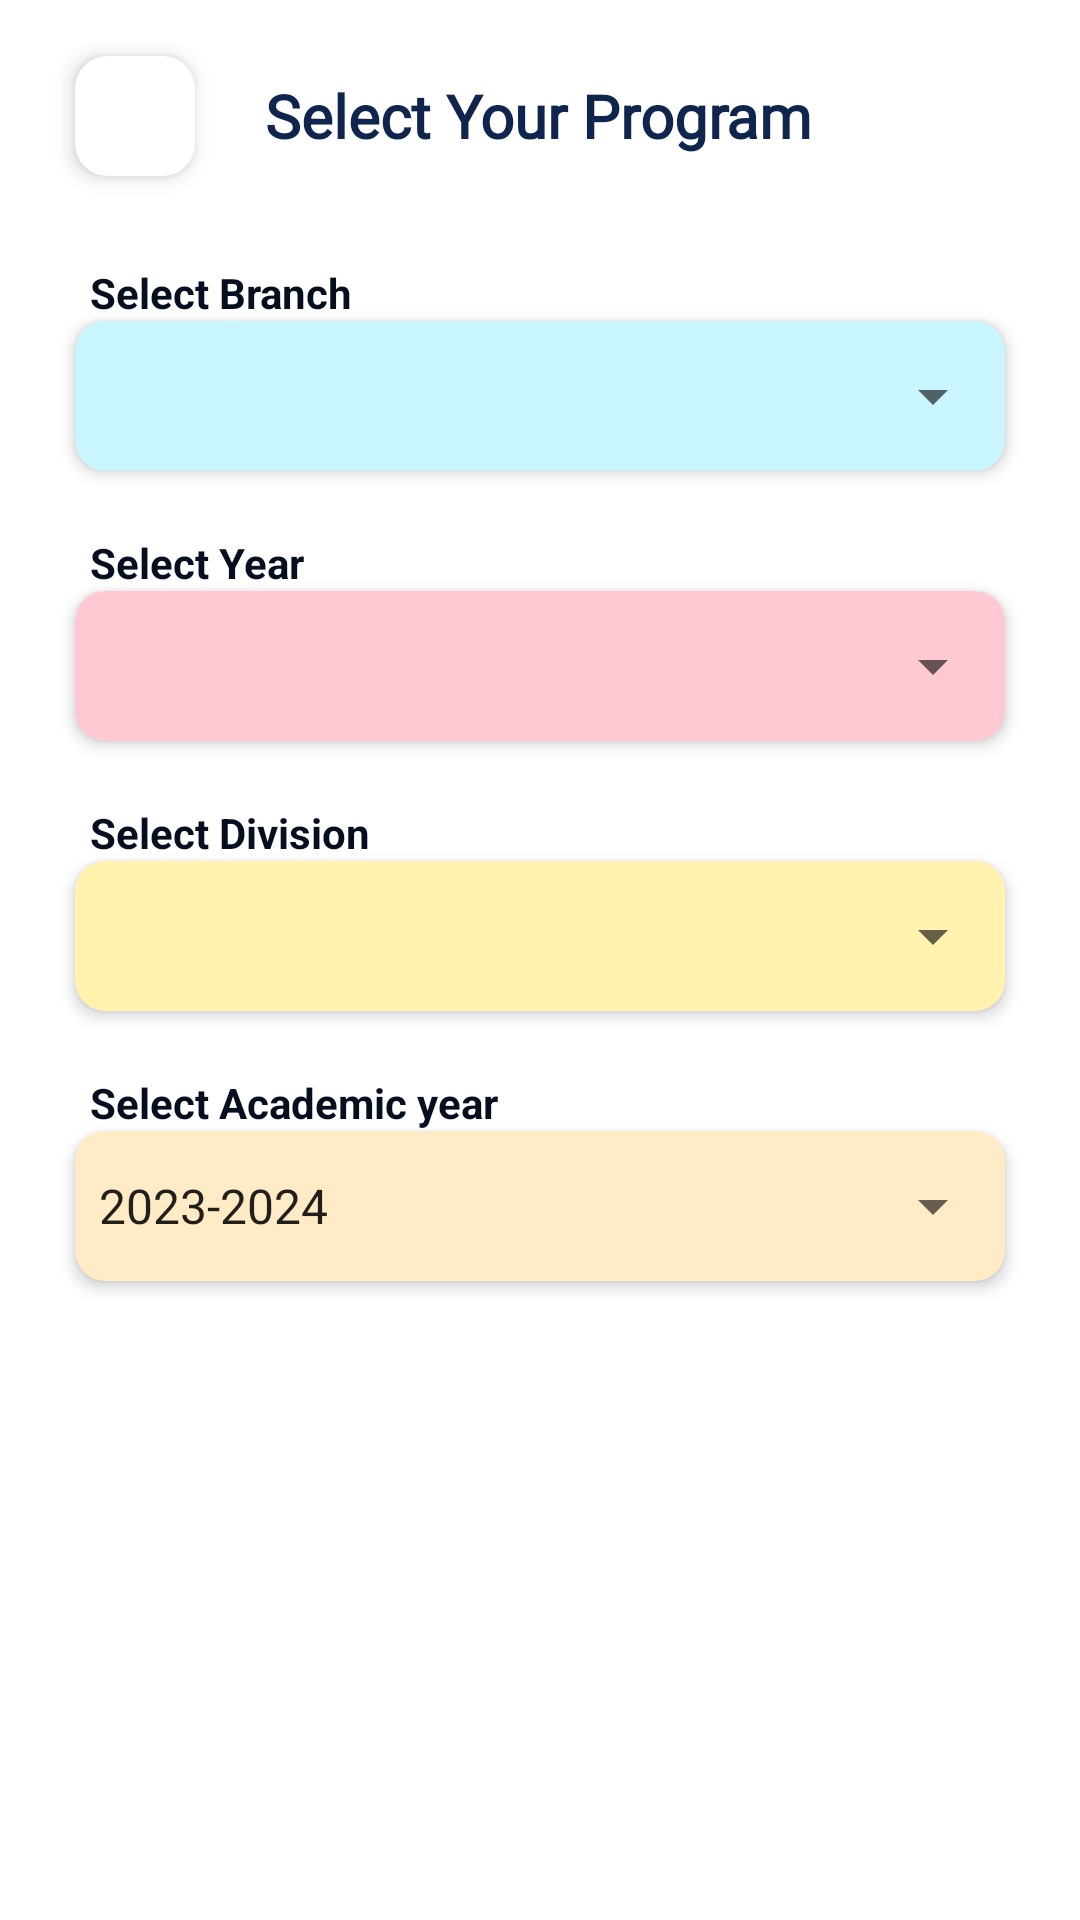

The Android layout XML behind this screen, and the referenced resources:
<!-- AndroidManifest.xml: application theme Theme.SGGSScanner -->
<!-- res/layout/activity_course_selecter.xml -->
<?xml version="1.0" encoding="utf-8"?>
<androidx.constraintlayout.widget.ConstraintLayout xmlns:android="http://schemas.android.com/apk/res/android"
    xmlns:app="http://schemas.android.com/apk/res-auto"
    xmlns:tools="http://schemas.android.com/tools"
    android:layout_width="match_parent"
    android:layout_height="match_parent"
    tools:context=".CourseSelecter">

    <ScrollView
        android:layout_width="match_parent"
        android:layout_height="match_parent"
        android:scrollbars="none"
        app:layout_constraintBottom_toBottomOf="parent"
        app:layout_constraintEnd_toEndOf="parent"
        app:layout_constraintStart_toStartOf="parent"
        app:layout_constraintTop_toTopOf="parent">

        <androidx.constraintlayout.widget.ConstraintLayout
            android:layout_width="match_parent"
            android:layout_height="wrap_content">

            <ImageView
                android:id="@+id/back"
                android:layout_width="40dp"
                android:layout_height="40dp"
                android:layout_marginStart="25dp"
                android:background="@drawable/round_boarder"
                android:elevation="4dp"
                android:src="@drawable/arrow"
                app:layout_constraintBottom_toBottomOf="@+id/signUpText"
                app:layout_constraintStart_toStartOf="parent"
                app:layout_constraintTop_toTopOf="@+id/signUpText" />

            <TextView
                android:id="@+id/signUpText"
                android:layout_width="wrap_content"
                android:layout_height="wrap_content"
                android:layout_alignParentTop="true"
                android:layout_alignParentEnd="true"
                android:layout_marginTop="25dp"
                android:elevation="1dp"
                android:fontFamily="@font/rubik_bold"
                android:text="Select Your Program"
                android:textColor="#0F254E"
                android:textSize="20sp"
                android:textStyle="bold"
                app:layout_constraintEnd_toEndOf="parent"
                app:layout_constraintHorizontal_bias="0.498"
                app:layout_constraintStart_toStartOf="parent"
                app:layout_constraintTop_toTopOf="parent" />


            <TextView
                android:id="@+id/textView12"
                android:layout_width="wrap_content"
                android:layout_height="wrap_content"
                android:text="Select Branch"
                android:layout_marginStart="5dp"
                android:textColor="@color/black"
                android:textStyle="bold"
                app:layout_constraintBottom_toTopOf="@+id/cardView10"
                app:layout_constraintStart_toStartOf="@+id/cardView10" />

            <androidx.cardview.widget.CardView
                android:id="@+id/cardView10"
                android:layout_width="match_parent"
                android:layout_height="50dp"
                android:layout_marginHorizontal="25dp"
                android:layout_marginVertical="55dp"
                android:backgroundTint="#C9F5FF"
                app:cardCornerRadius="10dp"
                app:cardElevation="3dp"
                app:layout_constraintEnd_toEndOf="parent"
                app:layout_constraintStart_toStartOf="parent"
                app:layout_constraintTop_toBottomOf="@+id/signUpText">

                <Spinner
                    android:id="@+id/branchSelector"
                    android:layout_width="match_parent"
                    android:layout_height="match_parent"
                    android:popupBackground="@drawable/round_boarder" />
            </androidx.cardview.widget.CardView>


            <TextView
                android:id="@+id/textView14"
                android:layout_width="wrap_content"
                android:layout_height="wrap_content"
                android:layout_marginStart="5dp"
                android:text="Select Division"
                android:textColor="@color/black"
                android:textStyle="bold"
                app:layout_constraintBottom_toTopOf="@+id/cardView11"
                app:layout_constraintStart_toStartOf="@+id/cardView11" />

            <androidx.cardview.widget.CardView
                android:id="@+id/cardView11"
                android:layout_width="match_parent"
                android:layout_height="50dp"
                android:layout_marginHorizontal="25dp"
                android:layout_marginTop="40dp"
                android:backgroundTint="#FFF3AF"
                app:cardCornerRadius="10dp"
                app:cardElevation="3dp"
                app:layout_constraintEnd_toEndOf="parent"
                app:layout_constraintStart_toStartOf="parent"
                app:layout_constraintTop_toBottomOf="@+id/cardView9">

                <Spinner
                    android:id="@+id/divisionSelector"
                    android:layout_width="match_parent"
                    android:layout_height="match_parent"
                    android:popupBackground="@drawable/round_boarder" />
            </androidx.cardview.widget.CardView>


            <TextView
                android:id="@+id/textView13"
                android:layout_width="wrap_content"
                android:layout_height="wrap_content"
                android:layout_marginStart="5dp"
                android:text="Select Year"
                android:textColor="@color/black"
                android:textStyle="bold"
                app:layout_constraintBottom_toTopOf="@+id/cardView9"
                app:layout_constraintStart_toStartOf="@+id/cardView9" />

            <androidx.cardview.widget.CardView
                android:id="@+id/cardView9"
                android:layout_width="match_parent"
                android:layout_height="50dp"
                android:layout_marginHorizontal="25dp"
                android:layout_marginTop="40dp"
                android:backgroundTint="#FFC9D3"
                app:cardCornerRadius="10dp"
                app:cardElevation="3dp"
                app:layout_constraintEnd_toEndOf="parent"
                app:layout_constraintStart_toStartOf="parent"
                app:layout_constraintTop_toBottomOf="@+id/cardView10">

                <Spinner
                    android:id="@+id/yearSelector"
                    android:layout_width="match_parent"
                    android:layout_height="match_parent"
                    android:popupBackground="@drawable/round_boarder" />
            </androidx.cardview.widget.CardView>

            <TextView
                android:layout_width="wrap_content"
                android:layout_height="wrap_content"
                android:text="Select Academic year"
                android:layout_marginStart="5dp"
                android:textColor="@color/black"
                android:textStyle="bold"
                app:layout_constraintBottom_toTopOf="@+id/cardView112"
                app:layout_constraintStart_toStartOf="@+id/cardView112" />



            <androidx.cardview.widget.CardView
                android:id="@+id/cardView112"
                android:layout_width="match_parent"
                android:layout_height="50dp"
                android:layout_marginHorizontal="25dp"
                android:layout_marginTop="40dp"
                android:backgroundTint="#FFEBC5"
                app:cardCornerRadius="10dp"
                app:cardElevation="3dp"
                app:layout_constraintEnd_toEndOf="parent"
                app:layout_constraintStart_toStartOf="parent"
                app:layout_constraintTop_toBottomOf="@+id/cardView11">

                <Spinner
                    android:id="@+id/academicYearSelector"
                    android:layout_width="match_parent"
                    android:layout_height="match_parent"
                    android:entries="@array/year"
                    android:popupBackground="@drawable/round_boarder" />
            </androidx.cardview.widget.CardView>


            <androidx.appcompat.widget.AppCompatButton
                android:id="@+id/btnAddSubject"
                android:layout_width="match_parent"
                android:layout_height="50dp"
                android:layout_gravity="center"
                android:layout_margin="25dp"
                android:background="@drawable/textviewbackground"
                android:backgroundTint="#0E4614"
                android:elevation="7dp"
                android:text="Add Subject"
                android:textColor="@color/white"
                app:layout_constraintEnd_toEndOf="parent"
                app:layout_constraintStart_toStartOf="parent"
                app:layout_constraintTop_toBottomOf="@+id/cardView112" />

            <androidx.recyclerview.widget.RecyclerView
                android:id="@+id/rcShowSubject"
                android:layout_width="match_parent"
                android:layout_height="wrap_content"
                tools:itemCount="4"
                android:layout_marginTop="10dp"
                tools:listitem="@layout/subject_item_for_select_course"
                app:layout_constraintEnd_toEndOf="parent"
                app:layout_constraintStart_toStartOf="parent"
                app:layout_constraintTop_toBottomOf="@+id/btnAddSubject" />

            <LinearLayout
                android:id="@+id/linearLayout"
                android:layout_width="match_parent"
                android:layout_height="match_parent"
                android:orientation="vertical"
                app:layout_constraintEnd_toEndOf="parent"
                app:layout_constraintHorizontal_bias="0.0"
                app:layout_constraintStart_toStartOf="parent"
                app:layout_constraintTop_toBottomOf="@+id/rcShowSubject">

                <androidx.appcompat.widget.AppCompatButton
                    android:id="@+id/submitBtn"
                    android:layout_width="250dp"
                    android:layout_height="50dp"
                    android:layout_gravity="center"
                    android:layout_margin="25dp"
                    android:background="@drawable/textviewbackground"
                    android:backgroundTint="#0E2146"
                    android:elevation="7dp"
                    android:text="Submit"
                    android:textColor="@color/white" />
            </LinearLayout>



        </androidx.constraintlayout.widget.ConstraintLayout>
    </ScrollView>

</androidx.constraintlayout.widget.ConstraintLayout>
<!-- res/layout/subject_item_for_select_course.xml (included above) -->
<?xml version="1.0" encoding="utf-8"?>
<com.google.android.material.card.MaterialCardView xmlns:android="http://schemas.android.com/apk/res/android"
    android:id="@+id/cardColor"
    android:layout_width="match_parent"
    android:layout_height="wrap_content"
    xmlns:app="http://schemas.android.com/apk/res-auto"
    android:layout_marginHorizontal="20dp"
    android:backgroundTint="@color/color3"
    android:layout_marginVertical="5dp"
    app:cardElevation="1dp"
    app:cardCornerRadius="20dp">

        <LinearLayout
            android:layout_width="match_parent"
            android:layout_height="wrap_content"
            android:orientation="horizontal">

                <TextView
                    android:id="@+id/subject"
                    android:layout_width="0dp"
                    android:layout_height="wrap_content"
                    android:layout_marginHorizontal="10dp"
                    android:layout_marginVertical="5dp"
                    android:text="TextView"
                    android:layout_weight="1"
                    android:textColor="@color/black"
                    android:textSize="15dp"
                    android:textStyle="bold"/>

                <ImageView
                    android:id="@+id/btnRemove"
                    android:layout_width="wrap_content"
                    android:layout_height="wrap_content"
                    android:layout_marginEnd="5dp"
                    android:layout_gravity="center_vertical"
                    android:src="@drawable/admob_close_button_black_circle_white_cross"/>

        </LinearLayout>




</com.google.android.material.card.MaterialCardView>
<!-- resources referenced by this layout -->
<resources>
  <array name="year">
  
          <item>2023-2024</item>
          <item>2024-2025</item>
          <item>2025-2026</item>
          <item>2026-2027</item>
          <item>2027-2028</item>
          <item>2028-2029</item>
  
  
      </array>
  <color name="black">#060F20</color>
  <color name="color3">#FFEAF1</color>
  <color name="white">#FFFFFFFF</color>
  <!-- drawable round_boarder (drawable) -->
  <?xml version="1.0" encoding="utf-8"?>
  <shape xmlns:android="http://schemas.android.com/apk/res/android"
      android:shape="rectangle">
      <solid android:color="#FFFFFF"/>
      <corners android:radius="10dp"/>
      <stroke android:width="2dp" android:color="#FFFFFF"/>
  </shape>
  <style name="Theme.SGGSScanner" parent="Theme.MaterialComponents.Light.NoActionBar">
          
          <item name="colorPrimary">@color/black</item>
          <item name="colorPrimaryVariant">@color/black</item>
          <item name="colorOnPrimary">@color/white</item>
          
          <item name="colorSecondary">@color/teal_200</item>
          <item name="colorSecondaryVariant">@color/teal_700</item>
          <item name="colorOnSecondary">@color/black</item>
          
          <item name="android:statusBarColor">?attr/colorPrimaryVariant</item>
          <item name="bottomSheetDialogTheme">@style/AppBottomSheetDialogTheme</item>
  
          
      </style>
  <color name="teal_200">#FF03DAC5</color>
  <color name="teal_700">#FF018786</color>
  <style name="AppBottomSheetDialogTheme" parent="Theme.Design.BottomSheetDialog">
          <item name="bottomSheetStyle">@style/AppModalStyle</item>
  
      </style>
  <style name="AppModalStyle" parent="Widget.Design.BottomSheet.Modal">
          <item name="android:background">@drawable/round_dialog</item>
      </style>
</resources>
